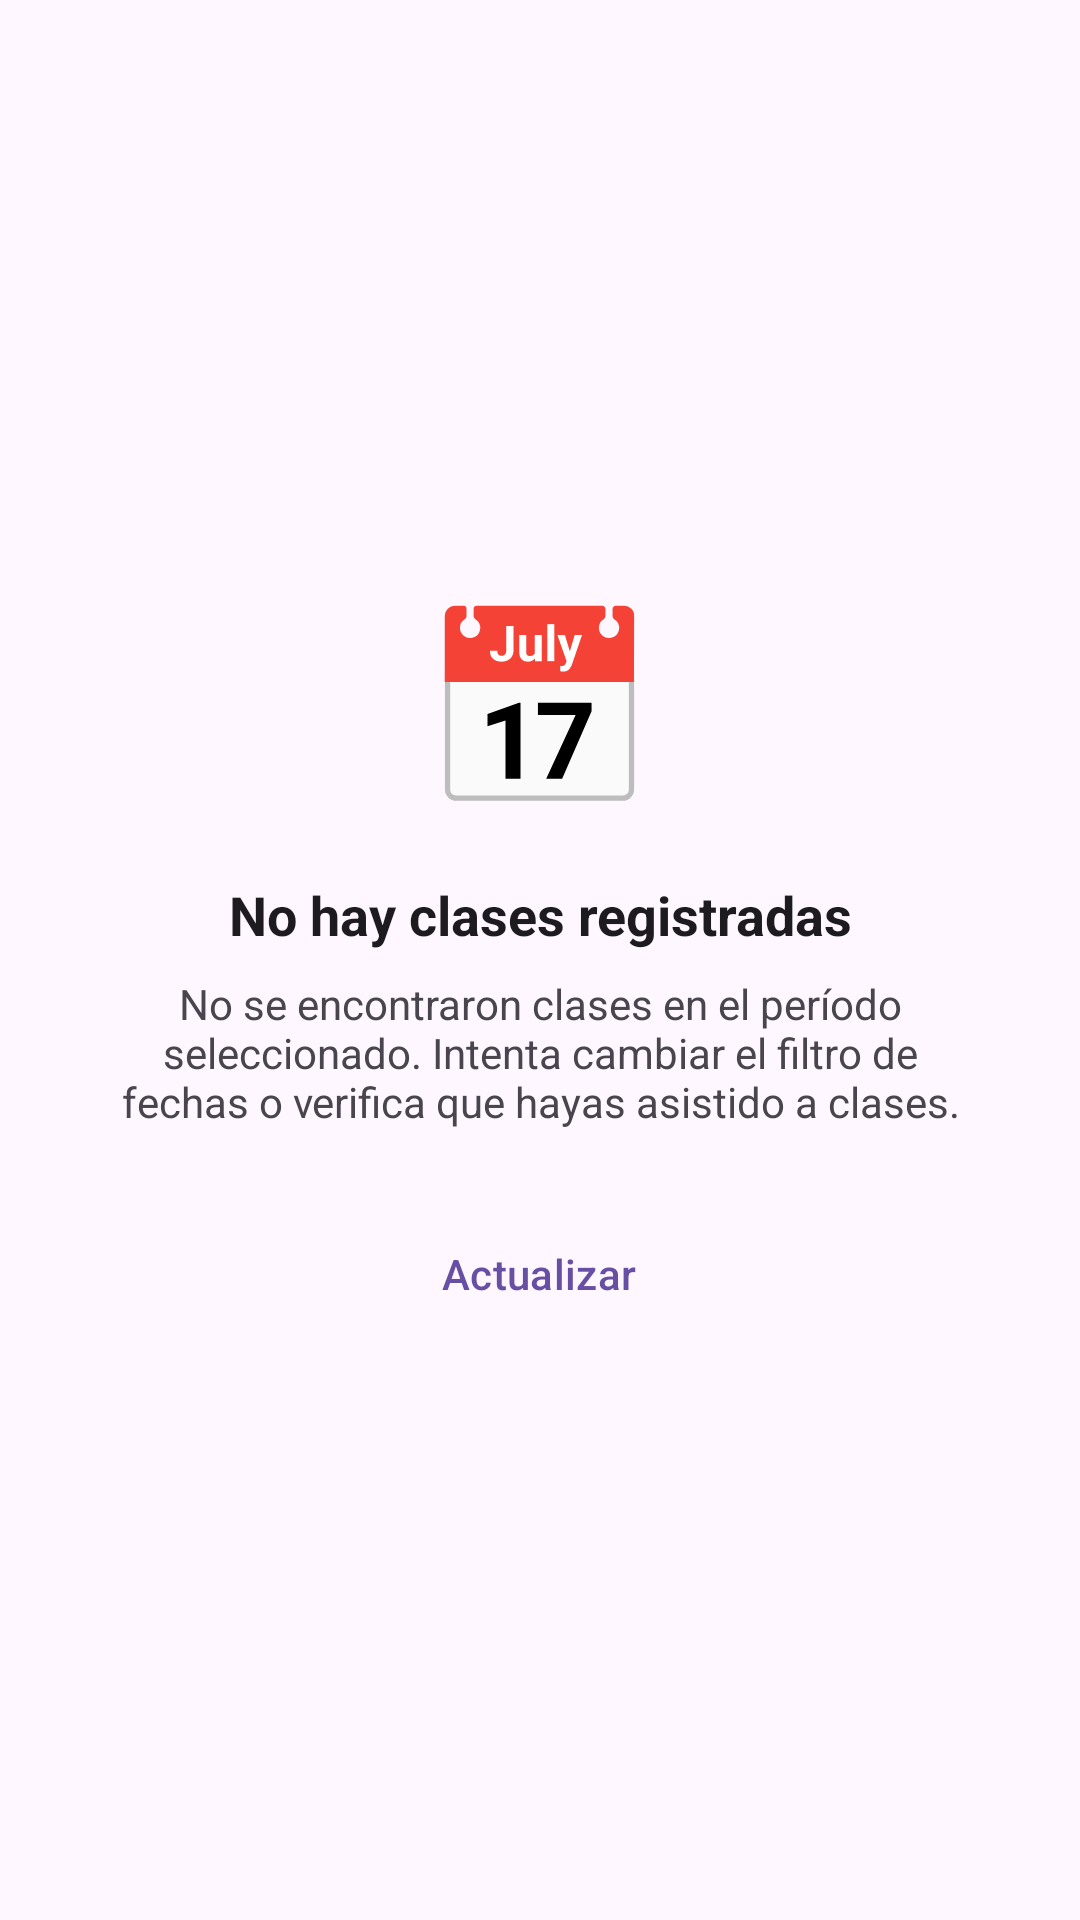

This screen was rendered from an Android layout file. Write that file and the resources it references.
<!-- AndroidManifest.xml: application theme Theme.RitmoFit -->
<!-- res/layout/layout_empty_state.xml -->
<?xml version="1.0" encoding="utf-8"?>
<LinearLayout xmlns:android="http://schemas.android.com/apk/res/android"
    android:layout_width="match_parent"
    android:layout_height="match_parent"
    android:orientation="vertical"
    android:gravity="center"
    android:padding="32dp">

    
    <TextView
        android:layout_width="wrap_content"
        android:layout_height="wrap_content"
        android:text="📅"
        android:textSize="64sp"
        android:layout_marginBottom="16dp" />

    <TextView
        android:layout_width="wrap_content"
        android:layout_height="wrap_content"
        android:text="@string/empty_historial_title"
        android:textSize="18sp"
        android:textStyle="bold"
        android:textColor="?android:attr/textColorPrimary"
        android:gravity="center"
        android:layout_marginBottom="8dp" />

    <TextView
        android:layout_width="wrap_content"
        android:layout_height="wrap_content"
        android:text="@string/empty_historial_message"
        android:textSize="14sp"
        android:textColor="?android:attr/textColorSecondary"
        android:gravity="center"
        android:layout_marginBottom="24dp" />

    <com.google.android.material.button.MaterialButton
        android:id="@+id/btnRefreshEmpty"
        android:layout_width="wrap_content"
        android:layout_height="wrap_content"
        android:text="@string/refresh"
        style="@style/Widget.Material3.Button.TextButton" />

</LinearLayout>
<!-- resources referenced by this layout -->
<resources>
  <string name="empty_historial_message">No se encontraron clases en el período seleccionado. Intenta cambiar el filtro de fechas o verifica que hayas asistido a clases.</string>
  <string name="empty_historial_title">No hay clases registradas</string>
  <string name="refresh">Actualizar</string>
  <style name="Theme.RitmoFit" parent="Base.Theme.RitmoFit" />
  <style name="Base.Theme.RitmoFit" parent="Theme.Material3.DayNight.NoActionBar">
          
          
      </style>
</resources>
